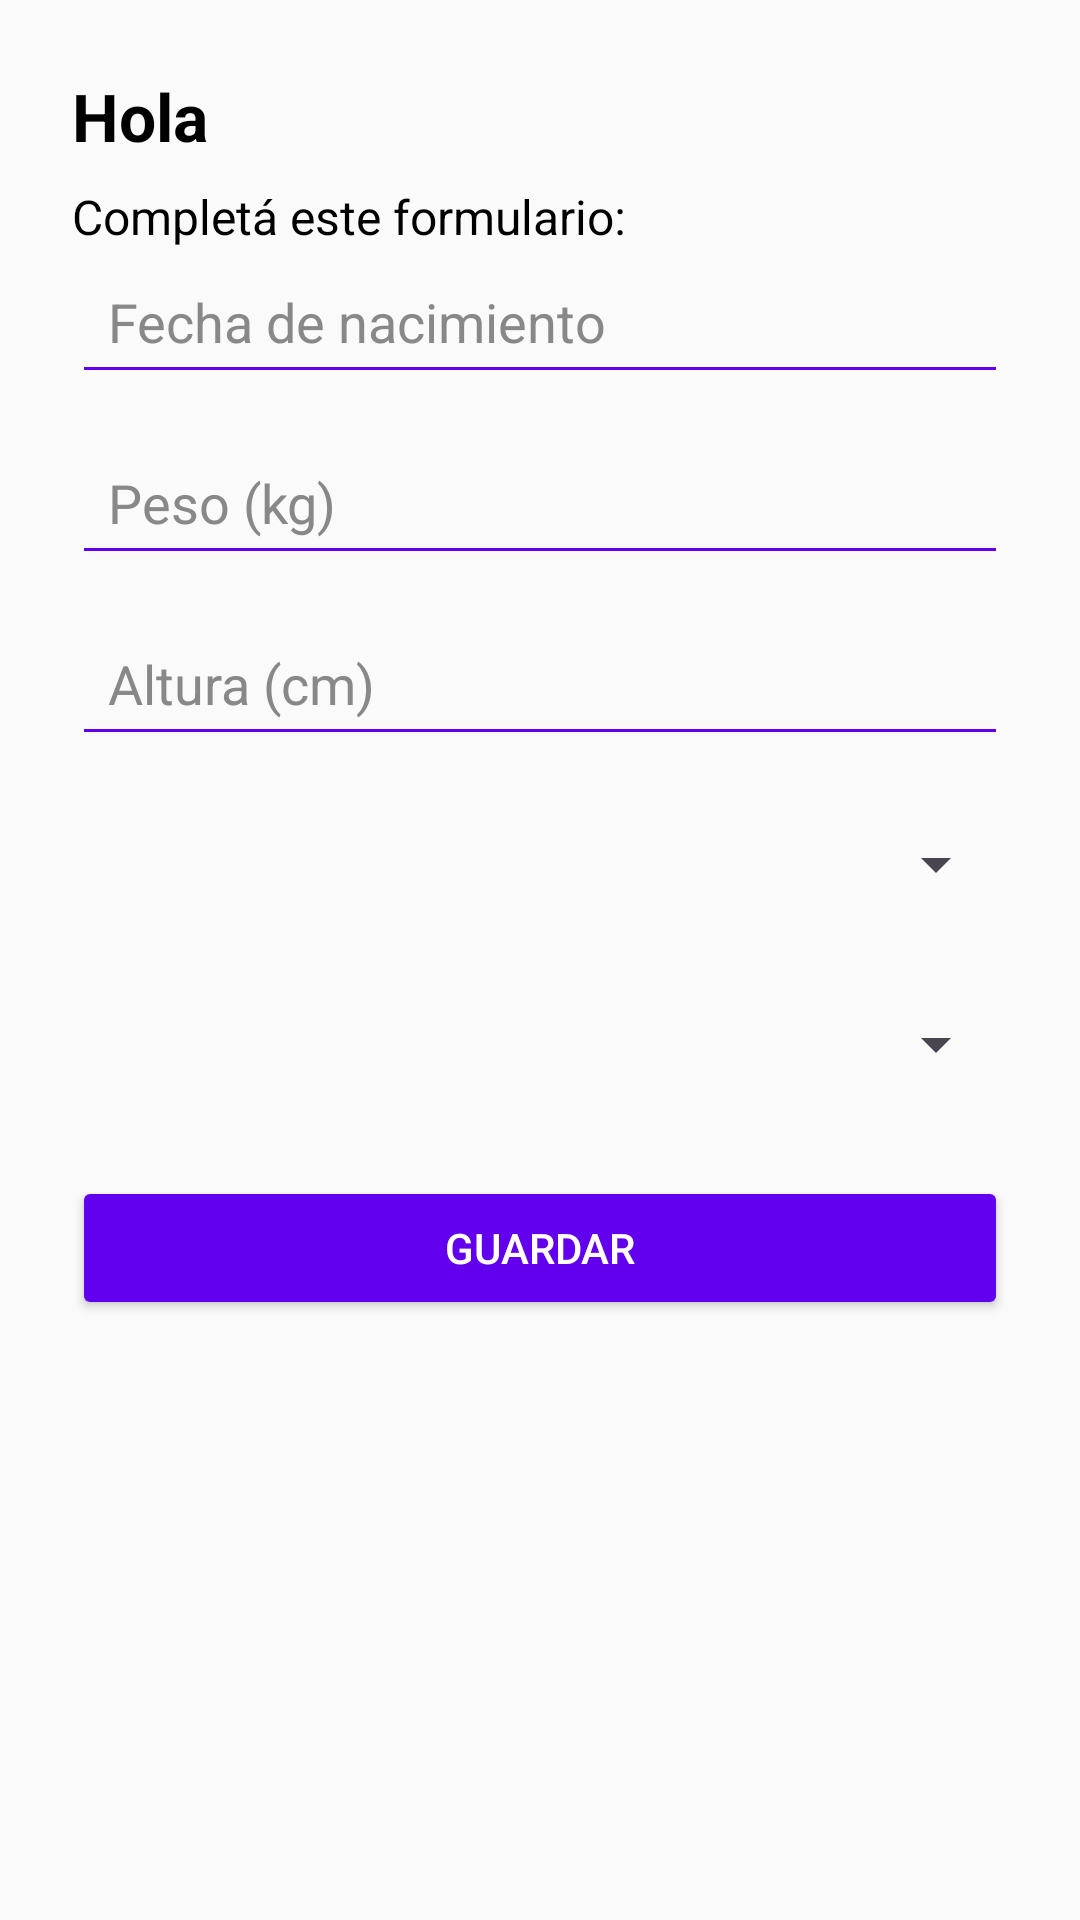

This screen was rendered from an Android layout file. Write that file and the resources it references.
<!-- AndroidManifest.xml: application theme Theme.MedTrack -->
<!-- res/layout/activity_completar_perfil.xml -->
<androidx.constraintlayout.widget.ConstraintLayout
    xmlns:android="http://schemas.android.com/apk/res/android"
    xmlns:app="http://schemas.android.com/apk/res-auto"
    android:id="@+id/main"
    android:layout_width="match_parent"
    android:layout_height="match_parent"
    android:padding="24dp"
    android:background="@color/background_light">

    <TextView
        android:id="@+id/textSaludo"
        android:layout_width="0dp"
        android:layout_height="wrap_content"
        android:text="Hola"
        android:textSize="22sp"
        android:textStyle="bold"
        android:textColor="@color/text_primary_light"
        app:layout_constraintTop_toTopOf="parent"
        app:layout_constraintStart_toStartOf="parent"
        app:layout_constraintEnd_toEndOf="parent"/>

    <TextView
        android:id="@+id/textTitulo"
        android:layout_width="0dp"
        android:layout_height="wrap_content"
        android:text="Completá este formulario:"
        android:textSize="16sp"
        android:textColor="@color/text_primary_light"
        android:layout_marginTop="8dp"
        app:layout_constraintTop_toBottomOf="@id/textSaludo"
        app:layout_constraintStart_toStartOf="parent"
        app:layout_constraintEnd_toEndOf="parent"/>

    <EditText
        android:id="@+id/editFechaNacimiento"
        android:layout_width="0dp"
        android:layout_height="wrap_content"
        android:hint="Fecha de nacimiento"
        android:textColor="@color/text_primary_light"
        android:textColorHint="#888"
        android:backgroundTint="@color/purple_500"
        android:focusable="false"
        android:clickable="true"
        android:padding="12dp"
        app:layout_constraintTop_toBottomOf="@id/textTitulo"
        app:layout_constraintStart_toStartOf="parent"
        app:layout_constraintEnd_toEndOf="parent"/>

    <EditText
        android:id="@+id/editPeso"
        android:layout_width="0dp"
        android:layout_height="wrap_content"
        android:hint="Peso (kg)"
        android:inputType="numberDecimal"
        android:textColor="@color/text_primary_light"
        android:textColorHint="#888"
        android:backgroundTint="@color/purple_500"
        android:padding="12dp"
        android:layout_marginTop="12dp"
        app:layout_constraintTop_toBottomOf="@id/editFechaNacimiento"
        app:layout_constraintStart_toStartOf="parent"
        app:layout_constraintEnd_toEndOf="parent"/>

    <EditText
        android:id="@+id/editAltura"
        android:layout_width="0dp"
        android:layout_height="wrap_content"
        android:hint="Altura (cm)"
        android:inputType="number"
        android:textColor="@color/text_primary_light"
        android:textColorHint="#888"
        android:backgroundTint="@color/purple_500"
        android:padding="12dp"
        android:layout_marginTop="12dp"
        app:layout_constraintTop_toBottomOf="@id/editPeso"
        app:layout_constraintStart_toStartOf="parent"
        app:layout_constraintEnd_toEndOf="parent"/>

    <Spinner
        android:id="@+id/spinnerSexo"
        android:layout_width="0dp"
        android:layout_height="wrap_content"
        android:layout_marginTop="12dp"
        android:minHeight="48dp"
        app:layout_constraintTop_toBottomOf="@id/editAltura"
        app:layout_constraintStart_toStartOf="parent"
        app:layout_constraintEnd_toEndOf="parent"/>

    <Spinner
        android:id="@+id/spinnerActividad"
        android:layout_width="0dp"
        android:layout_height="wrap_content"
        android:layout_marginTop="12dp"
        android:minHeight="48dp"
        app:layout_constraintTop_toBottomOf="@id/spinnerSexo"
        app:layout_constraintStart_toStartOf="parent"
        app:layout_constraintEnd_toEndOf="parent"/>

    <Button
        android:id="@+id/btnGuardar"
        android:layout_width="0dp"
        android:layout_height="wrap_content"
        android:text="Guardar"
        android:textColor="@color/text_primary_dark"
        android:backgroundTint="@color/purple_500"
        android:layout_marginTop="20dp"
        app:layout_constraintTop_toBottomOf="@id/spinnerActividad"
        app:layout_constraintStart_toStartOf="parent"
        app:layout_constraintEnd_toEndOf="parent"/>

</androidx.constraintlayout.widget.ConstraintLayout>
<!-- resources referenced by this layout -->
<resources>
  <color name="background_light">#FAFAFA</color>
  <color name="purple_500">#6200EE</color>
  <color name="text_primary_dark">#FFFFFF</color>
  <color name="text_primary_light">#000000</color>
  <style name="Theme.MedTrack" parent="Theme.Material3.Light.NoActionBar">
          <item name="colorPrimary">@color/purple_500</item>
          <item name="colorSecondary">@color/teal_200</item>
          <item name="android:windowBackground">@color/background_light</item>
          <item name="android:textColor">@color/text_primary_light</item>
      </style>
  <color name="teal_200">#03DAC5</color>
</resources>
